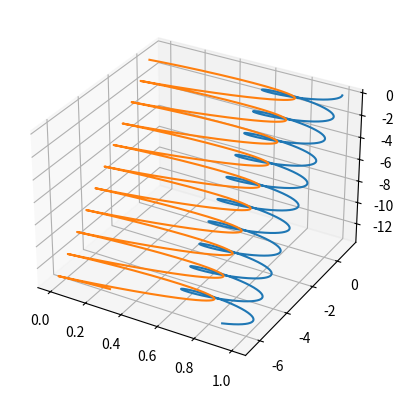
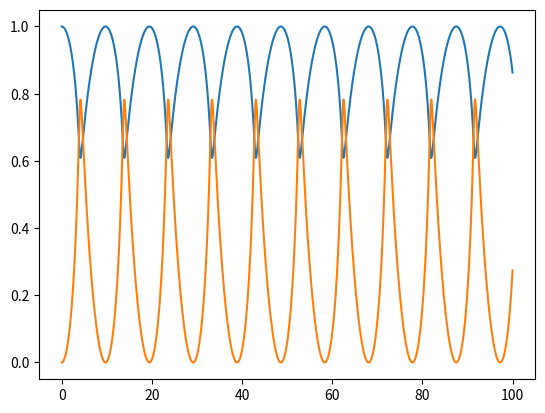
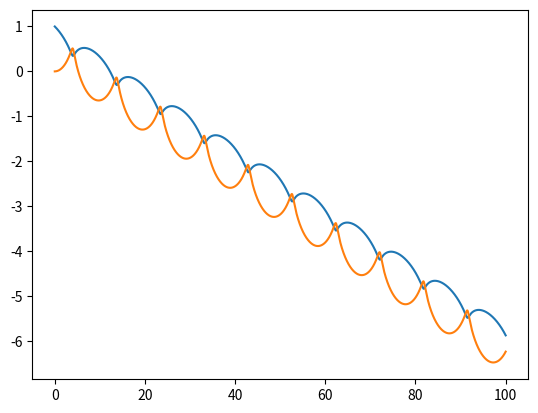
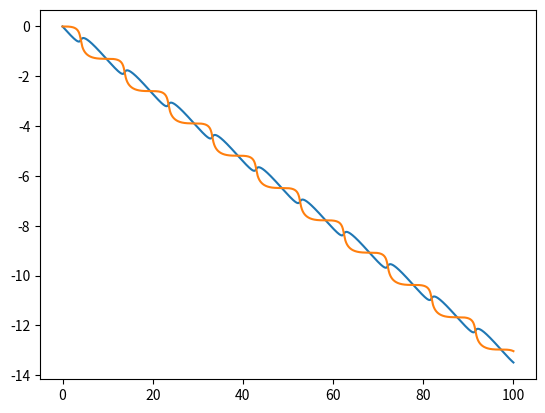

Generate these figures, in order, with matplotlib:
#!/usr/bin/env python
# coding: utf-8

# In[128]:


#
# generate data for two electrons
#

# charges
q1 = 1
q2 = -1

# masses
m1 = 1
m2 = 0.5

# vacuum permittivity
# Lorentz-Heaviside units
eps0 = 1


# In[129]:


import numpy as np


# In[130]:


# define entire vector field, i.e., F such that
# \ddot{r} = F(r)
# where r is 6-dimensional and time-dependent
# note that r[:3] = first 3 elements of r
#           r[3:] = last 3 elements of r
def Fvec(r):
    r12 = np.linalg.norm(r[:3,:] - r[3:,:],axis=0)
    r12hat = (r[:3,:] - r[3:,:])/r12
    r21hat = -r12hat
    Fvec = np.zeros(r.shape)
    Fvec[:3] = (1/m1)*(q1*q2/(4*np.pi*eps0*r12**2))*r12hat
    Fvec[3:] = (1/m2)*(q2*q1/(4*np.pi*eps0*r12**2))*r21hat
    return Fvec
    


# In[194]:


# store trajectories
T = 100.0
numsteps = 100000
h = T/numsteps
numtraj = 10
r = np.zeros(((numsteps+1), 6, numtraj))
r[0,0,:] = np.arange(numtraj) + 1.0
r[0,1,:] = np.arange(numtraj)/3.0 + 1.0


# In[195]:


# store only the present velocity
# initially, send particle 1 towards particle 2
v = np.zeros((6, numtraj))
v[1,:] = -0.1
v[2,:] = -0.2


# In[196]:


a = Fvec(r[0, :, :])
for i in range(numsteps):
    r[i+1, :, :] = r[i, :, :] + v*h + 0.5*a*(h**2)
    aold = a
    a = Fvec(r[(i+1), :, :])
    v += 0.5*(a + aold)*h


# In[197]:


import matplotlib.pyplot as plt
get_ipython().run_line_magic('matplotlib', 'inline')
from mpl_toolkits.mplot3d import Axes3D
fig = plt.figure()
ax = fig.add_subplot(111, projection='3d')
i = 0
ax.plot(r[:,0,i],r[:,1,i],r[:,2,i])
ax.plot(r[:,3,i],r[:,4,i],r[:,5,i])
plt.show()


# In[198]:


fig = plt.figure()
plt.plot(np.arange((numsteps+1))*h, r[:,0,i])
plt.plot(np.arange((numsteps+1))*h, r[:,3,i])
plt.show()


# In[199]:


fig = plt.figure()
plt.plot(np.arange((numsteps+1))*h, r[:,1,i])
plt.plot(np.arange((numsteps+1))*h, r[:,4,i])
plt.show()


# In[200]:


fig = plt.figure()
plt.plot(np.arange((numsteps+1))*h, r[:,2,i])
plt.plot(np.arange((numsteps+1))*h, r[:,5,i])
plt.show()


# In[202]:


np.save("coultraj.npy",r)


# In[ ]:




